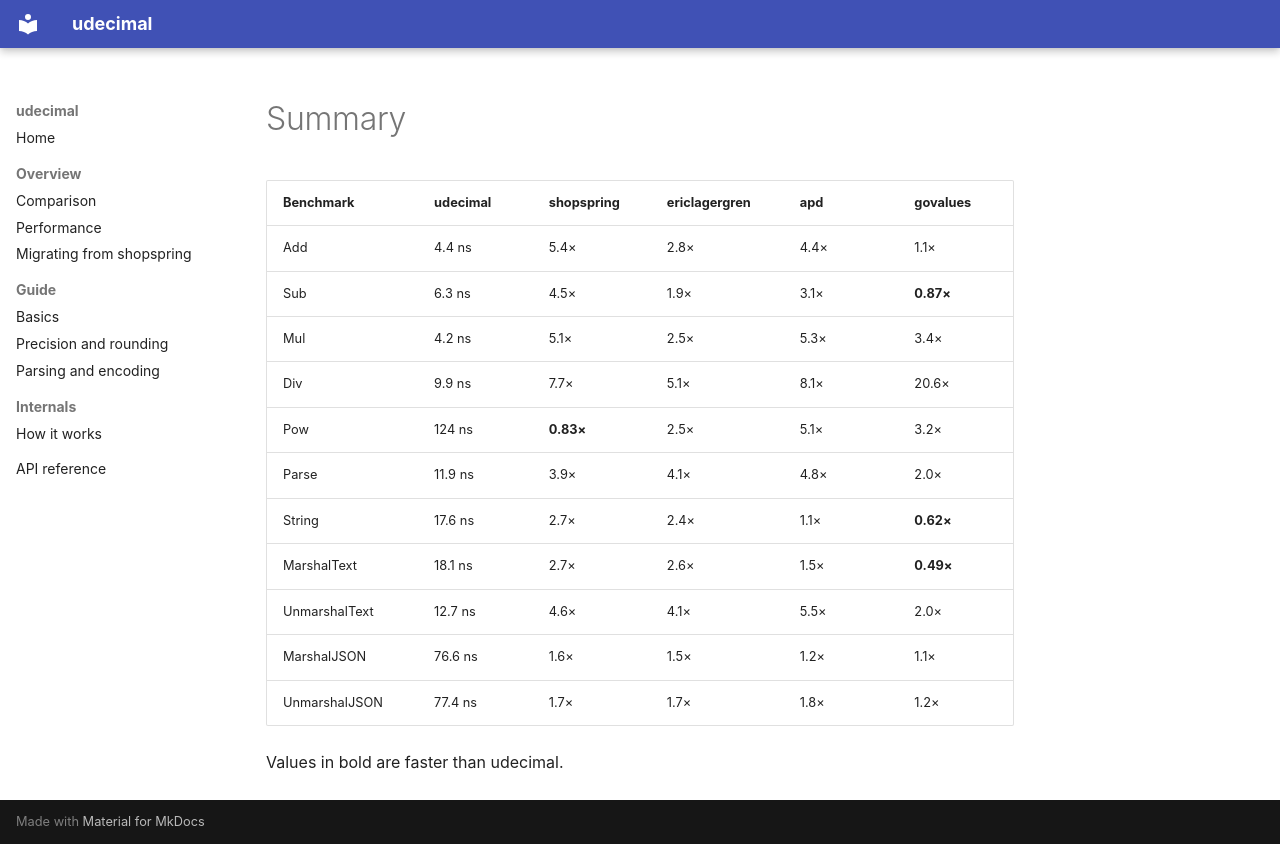

repository: quagmt/udecimal · page: snippets/performance/summary/index.html · generator: mkdocs

| Benchmark | udecimal | shopspring | ericlagergren | apd | govalues |
|---|---|---|---|---|---|
| Add | 4.4 ns | 5.4× | 2.8× | 4.4× | 1.1× |
| Sub | 6.3 ns | 4.5× | 1.9× | 3.1× | **0.87×** |
| Mul | 4.2 ns | 5.1× | 2.5× | 5.3× | 3.4× |
| Div | 9.9 ns | 7.7× | 5.1× | 8.1× | 20.6× |
| Pow | 124 ns | **0.83×** | 2.5× | 5.1× | 3.2× |
| Parse | 11.9 ns | 3.9× | 4.1× | 4.8× | 2.0× |
| String | 17.6 ns | 2.7× | 2.4× | 1.1× | **0.62×** |
| MarshalText | 18.1 ns | 2.7× | 2.6× | 1.5× | **0.49×** |
| UnmarshalText | 12.7 ns | 4.6× | 4.1× | 5.5× | 2.0× |
| MarshalJSON | 76.6 ns | 1.6× | 1.5× | 1.2× | 1.1× |
| UnmarshalJSON | 77.4 ns | 1.7× | 1.7× | 1.8× | 1.2× |

Values in bold are faster than udecimal.
